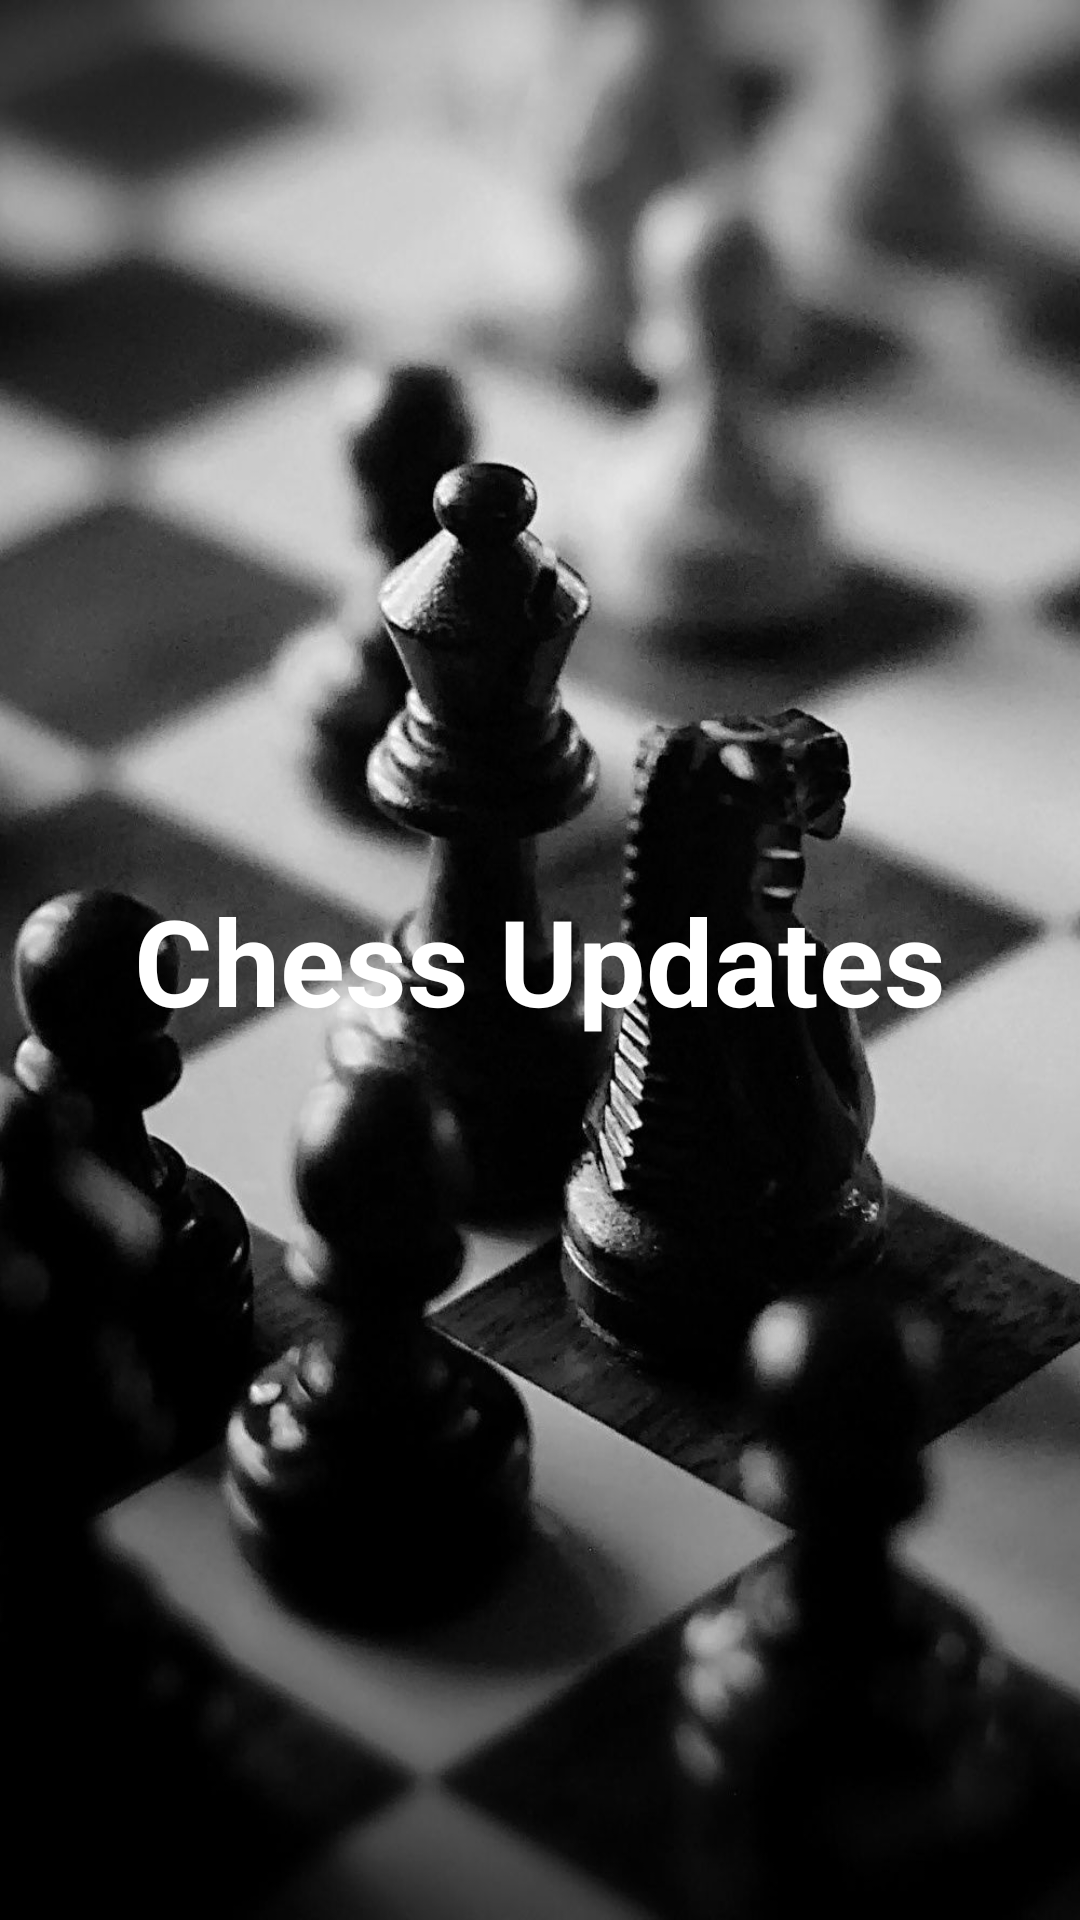

Write the Android layout XML for this screen, with the resource values it uses.
<!-- AndroidManifest.xml: application theme Theme.ChessIIITRanchi -->
<!-- res/layout/activity_splash_screen.xml -->
<?xml version="1.0" encoding="utf-8"?>
<LinearLayout xmlns:android="http://schemas.android.com/apk/res/android"
    xmlns:app="http://schemas.android.com/apk/res-auto"
    xmlns:tools="http://schemas.android.com/tools"
    android:layout_width="match_parent"
    android:layout_height="match_parent"
    tools:context=".SplashScreen"
    android:background="@drawable/splash"
    android:gravity="center">

    <TextView
        android:id="@+id/appName"
        android:layout_width="wrap_content"
        android:layout_height="wrap_content"
        android:text="Chess Updates"
        android:textSize="40dp"
        android:gravity="center"
        android:textColor="@color/white"
        android:textStyle="bold"/>



</LinearLayout>
<!-- resources referenced by this layout -->
<resources>
  <color name="white">#FFFFFFFF</color>
  <!-- drawable splash: jpg bitmap (drawable, 124059 bytes) -->
  <style name="Theme.ChessIIITRanchi" parent="Theme.AppCompat.DayNight.DarkActionBar">
          
          <item name="colorPrimary">@color/purple_500</item>
          <item name="colorPrimaryVariant">@color/purple_700</item>
          <item name="colorOnPrimary">@color/white</item>
          
          <item name="colorSecondary">@color/teal_200</item>
          <item name="colorSecondaryVariant">@color/teal_700</item>
          <item name="colorOnSecondary">@color/black</item>
          
          <item name="android:statusBarColor" tools:targetApi="l">?attr/colorPrimaryVariant</item>
          
      </style>
  <color name="purple_500">#FF6200EE</color>
  <color name="purple_700">#FF3700B3</color>
  <color name="teal_200">#FF03DAC5</color>
  <color name="teal_700">#FF018786</color>
  <color name="black">#FF000000</color>
</resources>
